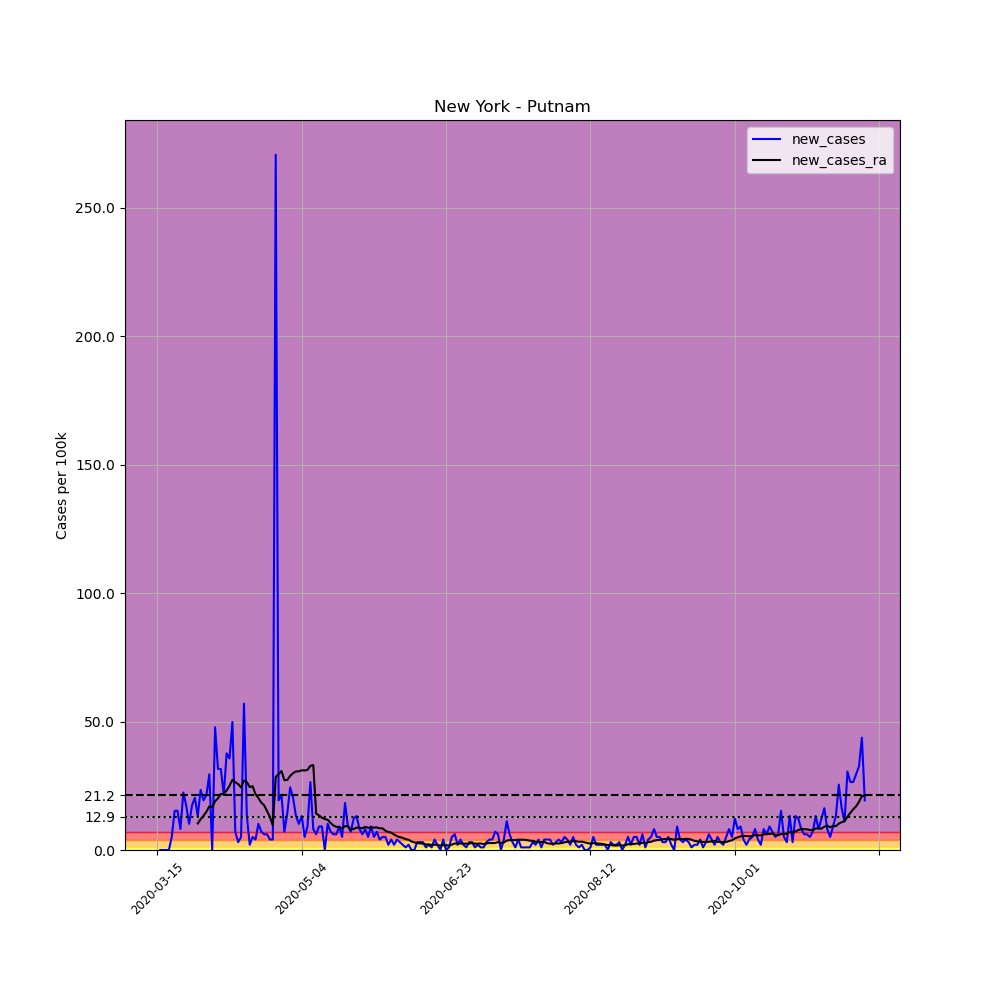

The file beside this chart, header and first rows:
, date, county, state, fips, cases, deaths, COUNTY, STNAME, CTYNAME, POPESTIMATE2019, per_100k, new_cases, new_cases_ra
101656, 2020-03-15, Putnam, New York, 36079, 2, 0, 79, New York, Putnam, 98320, 2.034, , 
101657, 2020-03-16, Putnam, New York, 36079, 2, 0, 79, New York, Putnam, 98320, 2.034, 0.0, 
101658, 2020-03-17, Putnam, New York, 36079, 2, 0, 79, New York, Putnam, 98320, 2.034, 0.0, 
101659, 2020-03-18, Putnam, New York, 36079, 2, 0, 79, New York, Putnam, 98320, 2.034, 0.0, 
101660, 2020-03-19, Putnam, New York, 36079, 2, 0, 79, New York, Putnam, 98320, 2.034, 0.0, 
101661, 2020-03-20, Putnam, New York, 36079, 7, 0, 79, New York, Putnam, 98320, 7.12, 5.085, 
101662, 2020-03-21, Putnam, New York, 36079, 22, 0, 79, New York, Putnam, 98320, 22.38, 15.26, 
101663, 2020-03-22, Putnam, New York, 36079, 37, 0, 79, New York, Putnam, 98320, 37.63, 15.26, 
101664, 2020-03-23, Putnam, New York, 36079, 45, 0, 79, New York, Putnam, 98320, 45.77, 8.137, 
101665, 2020-03-24, Putnam, New York, 36079, 67, 0, 79, New York, Putnam, 98320, 68.14, 22.38, 
101666, 2020-03-25, Putnam, New York, 36079, 84, 0, 79, New York, Putnam, 98320, 85.44, 17.29, 
101667, 2020-03-26, Putnam, New York, 36079, 94, 0, 79, New York, Putnam, 98320, 95.61, 10.17, 
101668, 2020-03-27, Putnam, New York, 36079, 111, 0, 79, New York, Putnam, 98320, 112.9, 17.29, 
101669, 2020-03-28, Putnam, New York, 36079, 131, 0, 79, New York, Putnam, 98320, 133.2, 20.34, 
101670, 2020-03-29, Putnam, New York, 36079, 144, 0, 79, New York, Putnam, 98320, 146.5, 13.22, 10.32
101671, 2020-03-30, Putnam, New York, 36079, 167, 0, 79, New York, Putnam, 98320, 169.9, 23.39, 11.99
101672, 2020-03-31, Putnam, New York, 36079, 186, 0, 79, New York, Putnam, 98320, 189.2, 19.32, 13.37
101673, 2020-04-01, Putnam, New York, 36079, 207, 0, 79, New York, Putnam, 98320, 210.5, 21.36, 14.89
101674, 2020-04-02, Putnam, New York, 36079, 236, 0, 79, New York, Putnam, 98320, 240, 29.5, 17
101675, 2020-04-03, Putnam, New York, 36079, 236, 0, 79, New York, Putnam, 98320, 240, 0.0, 16.64
101676, 2020-04-04, Putnam, New York, 36079, 283, 9, 79, New York, Putnam, 98320, 287.8, 47.8, 18.96
101677, 2020-04-05, Putnam, New York, 36079, 314, 9, 79, New York, Putnam, 98320, 319.4, 31.53, 20.12
101678, 2020-04-06, Putnam, New York, 36079, 345, 12, 79, New York, Putnam, 98320, 350.9, 31.53, 21.79
101679, 2020-04-07, Putnam, New York, 36079, 366, 13, 79, New York, Putnam, 98320, 372.3, 21.36, 21.72
101680, 2020-04-08, Putnam, New York, 36079, 403, 15, 79, New York, Putnam, 98320, 409.9, 37.63, 23.18
101681, 2020-04-09, Putnam, New York, 36079, 438, 16, 79, New York, Putnam, 98320, 445.5, 35.6, 24.99
101682, 2020-04-10, Putnam, New York, 36079, 487, 18, 79, New York, Putnam, 98320, 495.3, 49.84, 27.32
101683, 2020-04-11, Putnam, New York, 36079, 494, 20, 79, New York, Putnam, 98320, 502.4, 7.12, 26.37
101684, 2020-04-12, Putnam, New York, 36079, 497, 23, 79, New York, Putnam, 98320, 505.5, 3.051, 25.65
101685, 2020-04-13, Putnam, New York, 36079, 502, 25, 79, New York, Putnam, 98320, 510.6, 5.085, 24.34
101686, 2020-04-14, Putnam, New York, 36079, 558, 27, 79, New York, Putnam, 98320, 567.5, 56.96, 27.03
101687, 2020-04-15, Putnam, New York, 36079, 571, 28, 79, New York, Putnam, 98320, 580.8, 13.22, 26.44
101688, 2020-04-16, Putnam, New York, 36079, 573, 29, 79, New York, Putnam, 98320, 582.8, 2.034, 24.48
101689, 2020-04-17, Putnam, New York, 36079, 578, 29, 79, New York, Putnam, 98320, 587.9, 5.085, 24.85
101690, 2020-04-18, Putnam, New York, 36079, 582, 29, 79, New York, Putnam, 98320, 591.9, 4.068, 21.72
101691, 2020-04-19, Putnam, New York, 36079, 592, 35, 79, New York, Putnam, 98320, 602.1, 10.17, 20.2
101692, 2020-04-20, Putnam, New York, 36079, 599, 37, 79, New York, Putnam, 98320, 609.2, 7.12, 18.45
101693, 2020-04-21, Putnam, New York, 36079, 605, 38, 79, New York, Putnam, 98320, 615.3, 6.103, 17.36
101694, 2020-04-22, Putnam, New York, 36079, 611, 39, 79, New York, Putnam, 98320, 621.4, 6.103, 15.11
101695, 2020-04-23, Putnam, New York, 36079, 615, 41, 79, New York, Putnam, 98320, 625.5, 4.068, 12.86
101696, 2020-04-24, Putnam, New York, 36079, 619, 42, 79, New York, Putnam, 98320, 629.6, 4.068, 9.59
101697, 2020-04-25, Putnam, New York, 36079, 885, 42, 79, New York, Putnam, 98320, 900.1, 270.5, 28.41
101698, 2020-04-26, Putnam, New York, 36079, 904, 42, 79, New York, Putnam, 98320, 919.4, 19.32, 29.57
101699, 2020-04-27, Putnam, New York, 36079, 925, 42, 79, New York, Putnam, 98320, 940.8, 21.36, 30.73
101700, 2020-04-28, Putnam, New York, 36079, 932, 45, 79, New York, Putnam, 98320, 947.9, 7.12, 27.17
101701, 2020-04-29, Putnam, New York, 36079, 946, 45, 79, New York, Putnam, 98320, 962.2, 14.24, 27.24
101702, 2020-04-30, Putnam, New York, 36079, 970, 45, 79, New York, Putnam, 98320, 986.6, 24.41, 28.84
101703, 2020-05-01, Putnam, New York, 36079, 990, 45, 79, New York, Putnam, 98320, 1007, 20.34, 29.93
101704, 2020-05-02, Putnam, New York, 36079, 1003, 46, 79, New York, Putnam, 98320, 1020, 13.22, 30.59
101705, 2020-05-03, Putnam, New York, 36079, 1013, 47, 79, New York, Putnam, 98320, 1030, 10.17, 30.59
101706, 2020-05-04, Putnam, New York, 36079, 1026, 47, 79, New York, Putnam, 98320, 1044, 13.22, 31.02
101707, 2020-05-05, Putnam, New York, 36079, 1031, 47, 79, New York, Putnam, 98320, 1049, 5.085, 30.95
101708, 2020-05-06, Putnam, New York, 36079, 1040, 56, 79, New York, Putnam, 98320, 1058, 9.154, 31.17
101709, 2020-05-07, Putnam, New York, 36079, 1066, 56, 79, New York, Putnam, 98320, 1084, 26.44, 32.76
101710, 2020-05-08, Putnam, New York, 36079, 1074, 56, 79, New York, Putnam, 98320, 1092, 8.137, 33.06
101711, 2020-05-09, Putnam, New York, 36079, 1080, 56, 79, New York, Putnam, 98320, 1098, 6.103, 14.17
101712, 2020-05-10, Putnam, New York, 36079, 1089, 58, 79, New York, Putnam, 98320, 1108, 9.154, 13.44
101713, 2020-05-11, Putnam, New York, 36079, 1098, 58, 79, New York, Putnam, 98320, 1117, 9.154, 12.57
101714, 2020-05-12, Putnam, New York, 36079, 1098, 58, 79, New York, Putnam, 98320, 1117, 0.0, 12.06
101715, 2020-05-13, Putnam, New York, 36079, 1108, 58, 79, New York, Putnam, 98320, 1127, 10.17, 11.77
... 186 more rows
